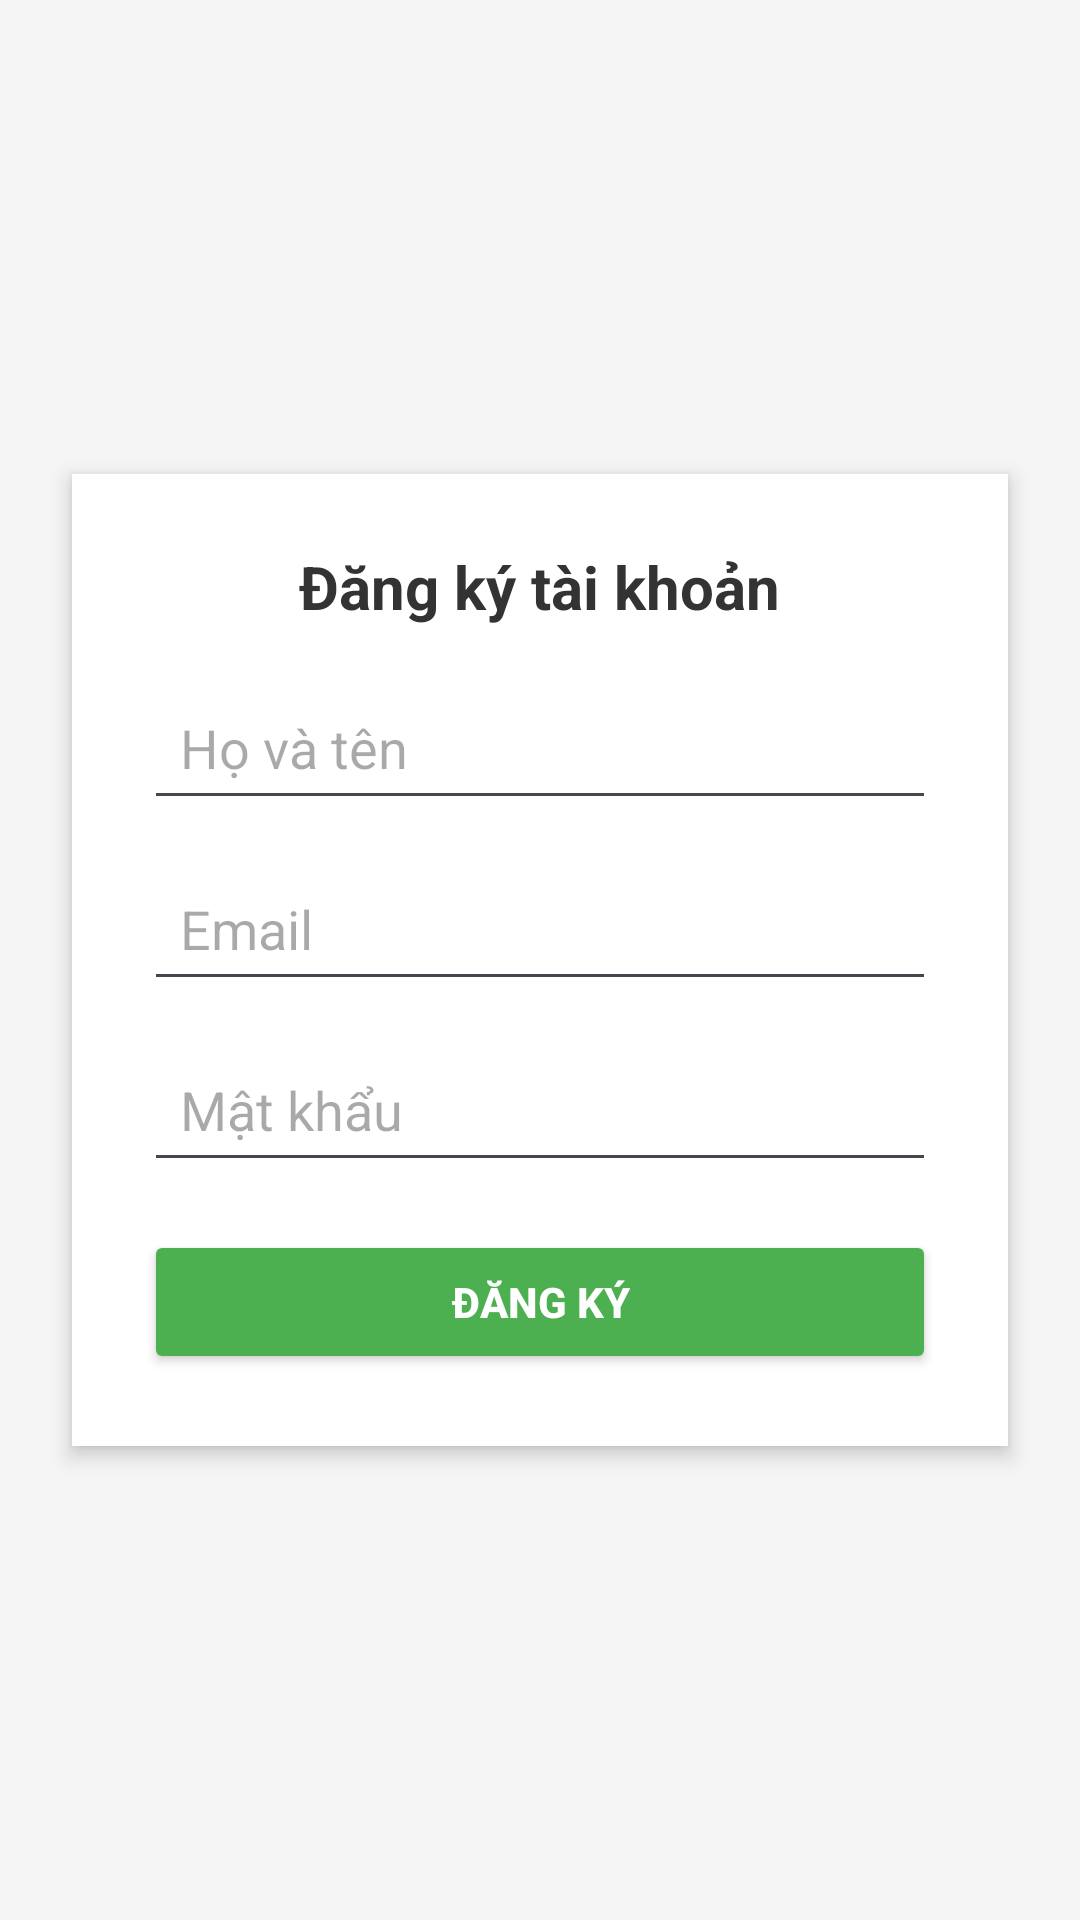

The Android layout XML behind this screen, and the referenced resources:
<!-- AndroidManifest.xml: application theme Theme.QuanLyGiaoHang_CNPM -->
<!-- res/layout/act_dang_ky.xml -->
<?xml version="1.0" encoding="utf-8"?>
<androidx.constraintlayout.widget.ConstraintLayout xmlns:android="http://schemas.android.com/apk/res/android"
    xmlns:app="http://schemas.android.com/apk/res-auto"
    xmlns:tools="http://schemas.android.com/tools"
    android:layout_width="match_parent"
    android:layout_height="match_parent"
    android:background="#F5F5F5"
    tools:context=".activities.DangKy">

    <LinearLayout
        android:layout_width="0dp"
        android:layout_height="wrap_content"
        android:layout_margin="24dp"
        android:orientation="vertical"
        android:background="@android:color/white"
        android:padding="24dp"
        android:elevation="4dp"
        android:layout_gravity="center"
        android:clipToOutline="true"
        android:layout_marginTop="60dp"
        android:layout_marginBottom="60dp"
        android:backgroundTint="#FFFFFF"
        android:gravity="center_horizontal"
        android:layout_centerInParent="true"
        android:layoutDirection="ltr"
        android:layout_marginHorizontal="32dp"
        android:layout_marginVertical="32dp"
        app:layout_constraintTop_toTopOf="parent"
        app:layout_constraintBottom_toBottomOf="parent"
        app:layout_constraintStart_toStartOf="parent"
        app:layout_constraintEnd_toEndOf="parent">

        <TextView
            android:id="@+id/tvTieuDe"
            android:layout_width="wrap_content"
            android:layout_height="wrap_content"
            android:text="Đăng ký tài khoản"
            android:textSize="20sp"
            android:textStyle="bold"
            android:textColor="#333333"
            android:layout_marginBottom="16dp" />

        <EditText
            android:id="@+id/etTen"
            android:layout_width="match_parent"
            android:layout_height="wrap_content"
            android:hint="Họ và tên"
            android:padding="12dp"
            android:layout_marginBottom="12dp" />

        <EditText
            android:id="@+id/etEmail"
            android:layout_width="match_parent"
            android:layout_height="wrap_content"
            android:hint="Email"
            android:inputType="textEmailAddress"
            android:padding="12dp"
            android:layout_marginBottom="12dp" />

        <EditText
            android:id="@+id/etMatKhau"
            android:layout_width="match_parent"
            android:layout_height="wrap_content"
            android:hint="Mật khẩu"
            android:inputType="textPassword"
            android:padding="12dp"
            android:layout_marginBottom="16dp" />

        <Button
            android:id="@+id/btnDangKy"
            android:layout_width="match_parent"
            android:layout_height="wrap_content"
            android:text="Đăng ký"
            android:backgroundTint="#4CAF50"
            android:textColor="#FFFFFF"
            android:textStyle="bold"
            android:padding="12dp" />
    </LinearLayout>
</androidx.constraintlayout.widget.ConstraintLayout>
<!-- resources referenced by this layout -->
<resources>
  <style name="Theme.QuanLyGiaoHang_CNPM" parent="Base.Theme.QuanLyGiaoHang_CNPM" />
  <style name="Base.Theme.QuanLyGiaoHang_CNPM" parent="Theme.Material3.DayNight.NoActionBar">
          
          
      </style>
</resources>
